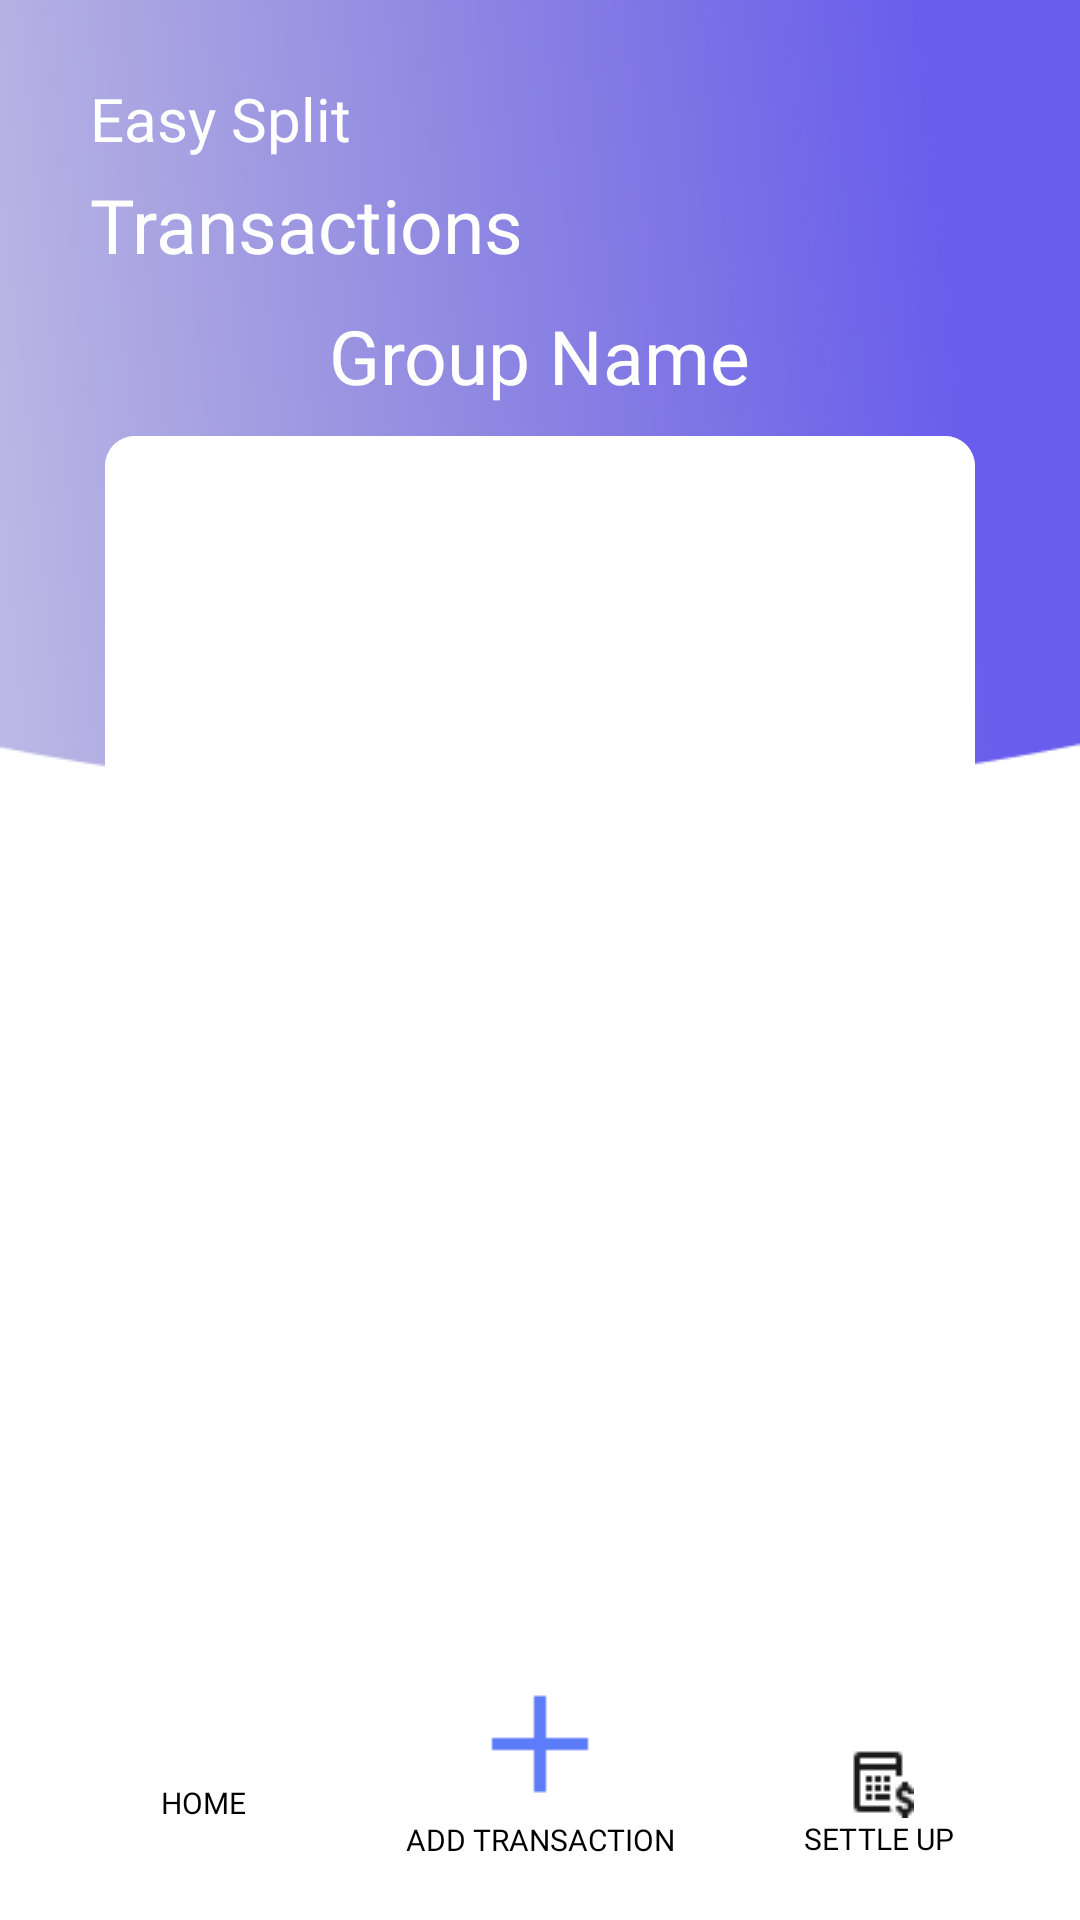

This screen was rendered from an Android layout file. Write that file and the resources it references.
<!-- AndroidManifest.xml: application theme Theme.SplitYourBill -->
<!-- res/layout/activity_view_transaction.xml -->
<?xml version="1.0" encoding="utf-8"?>
<androidx.constraintlayout.widget.ConstraintLayout xmlns:android="http://schemas.android.com/apk/res/android"
    xmlns:app="http://schemas.android.com/apk/res-auto"
    xmlns:tools="http://schemas.android.com/tools"
    android:layout_width="match_parent"
    android:layout_height="match_parent"
    android:background="@drawable/background"
    android:fitsSystemWindows="true"
    android:padding="5dp"
    tools:context=".ViewTransaction">

    <ImageButton
        android:id="@+id/goToBackButton"
        android:layout_width="wrap_content"
        android:layout_height="wrap_content"
        android:layout_marginStart="10dp"
        android:layout_weight="0"
        android:background="@color/transparent"
        android:contentDescription="@string/just_a_icon"
        android:padding="10dp"
        android:src="@drawable/back"
        app:layout_constraintStart_toStartOf="parent"
        app:layout_constraintTop_toTopOf="parent"
        app:srcCompat="@drawable/back" />

    <TextView
        android:id="@+id/textViewTopName"
        android:layout_width="wrap_content"
        android:layout_height="wrap_content"
        android:layout_marginStart="25dp"
        android:layout_marginTop="1dp"
        android:fontFamily="@font/poppins"
        android:text="@string/easy_split"
        android:textColor="@color/white"
        android:textSize="20sp"

        app:layout_constraintStart_toStartOf="parent"
        app:layout_constraintTop_toBottomOf="@+id/goToBackButton" />

    <TextView
        android:id="@+id/textViewTop"
        android:layout_width="wrap_content"
        android:layout_height="wrap_content"
        android:layout_marginStart="25dp"
        android:layout_marginTop="5dp"
        android:fontFamily="@font/poppins_medium"
        android:text="@string/transactions"
        android:textColor="@color/white"
        android:textSize="25sp"

        app:layout_constraintStart_toStartOf="parent"
        app:layout_constraintTop_toBottomOf="@+id/textViewTopName" />

    <TextView
        android:id="@+id/viewGroupName"
        android:layout_width="wrap_content"
        android:layout_height="wrap_content"
        android:layout_marginTop="10dp"
        android:fontFamily="@font/poppins_medium"
        android:text="@string/group_name"
        android:textColor="@color/white"
        android:textSize="25sp"
        app:layout_constraintEnd_toEndOf="parent"
        app:layout_constraintHorizontal_bias="0.5"
        app:layout_constraintStart_toStartOf="parent"
        app:layout_constraintTop_toBottomOf="@+id/textViewTop" />


    <androidx.cardview.widget.CardView
        android:id="@+id/card_view_inner"
        android:layout_width="match_parent"
        android:layout_height="0dp"
        android:layout_marginStart="30dp"
        android:layout_marginTop="10dp"
        android:layout_marginEnd="30dp"
        android:layout_marginBottom="10dp"
        android:background="@color/white"
        app:cardCornerRadius="10dp"
        app:cardElevation="0dp"
        app:layout_constraintBottom_toTopOf="@+id/goToAddTrans"
        app:layout_constraintEnd_toEndOf="parent"
        app:layout_constraintHorizontal_bias="0.5"
        app:layout_constraintStart_toStartOf="parent"
        app:layout_constraintTop_toBottomOf="@+id/viewGroupName">


        <ListView
            android:id="@+id/lv1"
            android:layout_width="match_parent"
            android:layout_height="match_parent"
            android:background="@color/white"
            android:divider="@color/transparent"
            android:padding="5dp"
            android:scrollbars="vertical"
            android:visibility="visible" />


    </androidx.cardview.widget.CardView>


    <Button
        android:id="@+id/goToHomeButton"
        android:layout_width="wrap_content"
        android:layout_height="wrap_content"
        android:layout_marginBottom="10dp"

        android:background="@color/transparent"
        android:drawableTop="@drawable/home"
        android:fontFamily="@font/poppins_medium"
        android:padding="5dp"
        android:text="@string/home"
        android:textColor="@color/black"
        android:textSize="10sp"

        app:layout_constraintBottom_toBottomOf="parent"
        app:layout_constraintEnd_toStartOf="@+id/goToAddTrans"
        app:layout_constraintHorizontal_bias="0.5"
        app:layout_constraintStart_toStartOf="parent"
        tools:ignore="SmallSp" />

    <Button
        android:id="@+id/goToAddTrans"
        android:layout_width="wrap_content"
        android:layout_height="wrap_content"
        android:layout_marginBottom="10dp"
        android:background="@color/transparent"
        android:drawableTop="@drawable/plus1"
        android:fontFamily="@font/poppins_medium"
        android:padding="5dp"
        android:text="@string/add_transaction"
        android:textColor="@color/black"
        android:textSize="10sp"

        app:layout_constraintBottom_toBottomOf="parent"
        app:layout_constraintEnd_toStartOf="@+id/goToSettleUp"
        app:layout_constraintHorizontal_bias="0.5"
        app:layout_constraintStart_toEndOf="@+id/goToHomeButton"
        tools:ignore="SmallSp" />

    <Button
        android:id="@+id/goToSettleUp"
        android:layout_width="wrap_content"
        android:layout_height="wrap_content"
        android:layout_marginBottom="10dp"
        android:background="@color/transparent"
        android:drawableTop="@drawable/estimate"
        android:fontFamily="@font/poppins_medium"
        android:padding="5dp"

        android:text="@string/settle_up"

        android:textColor="@color/black"
        android:textSize="10sp"

        app:layout_constraintBottom_toBottomOf="parent"
        app:layout_constraintEnd_toEndOf="parent"
        app:layout_constraintHorizontal_bias="0.5"
        app:layout_constraintStart_toEndOf="@+id/goToAddTrans"
        tools:ignore="SmallSp" />


</androidx.constraintlayout.widget.ConstraintLayout>
<!-- resources referenced by this layout -->
<resources>
  <!-- drawable background: png bitmap (drawable, 30810 bytes) -->
  <!-- drawable estimate: png bitmap (drawable, 324 bytes) -->
  <!-- drawable plus1: png bitmap (drawable, 175 bytes) -->
  <string name="add_transaction">Add Transaction</string>
  <string name="easy_split">Easy Split</string>
  <string name="group_name">Group Name</string>
  <string name="home">Home</string>
  <string name="just_a_icon">Just a Icon</string>
  <string name="settle_up">Settle Up</string>
  <string name="transactions">Transactions</string>
  <style name="Theme.SplitYourBill" parent="Theme.MaterialComponents.Light.NoActionBar">
  
  
  
      </style>
  <!-- not gathered from this repository: default colours our renderer supplied (Android Studio template values) -->
  <color name="black">#FF000000</color>
  <color name="white">#FFFFFFFF</color>
</resources>
